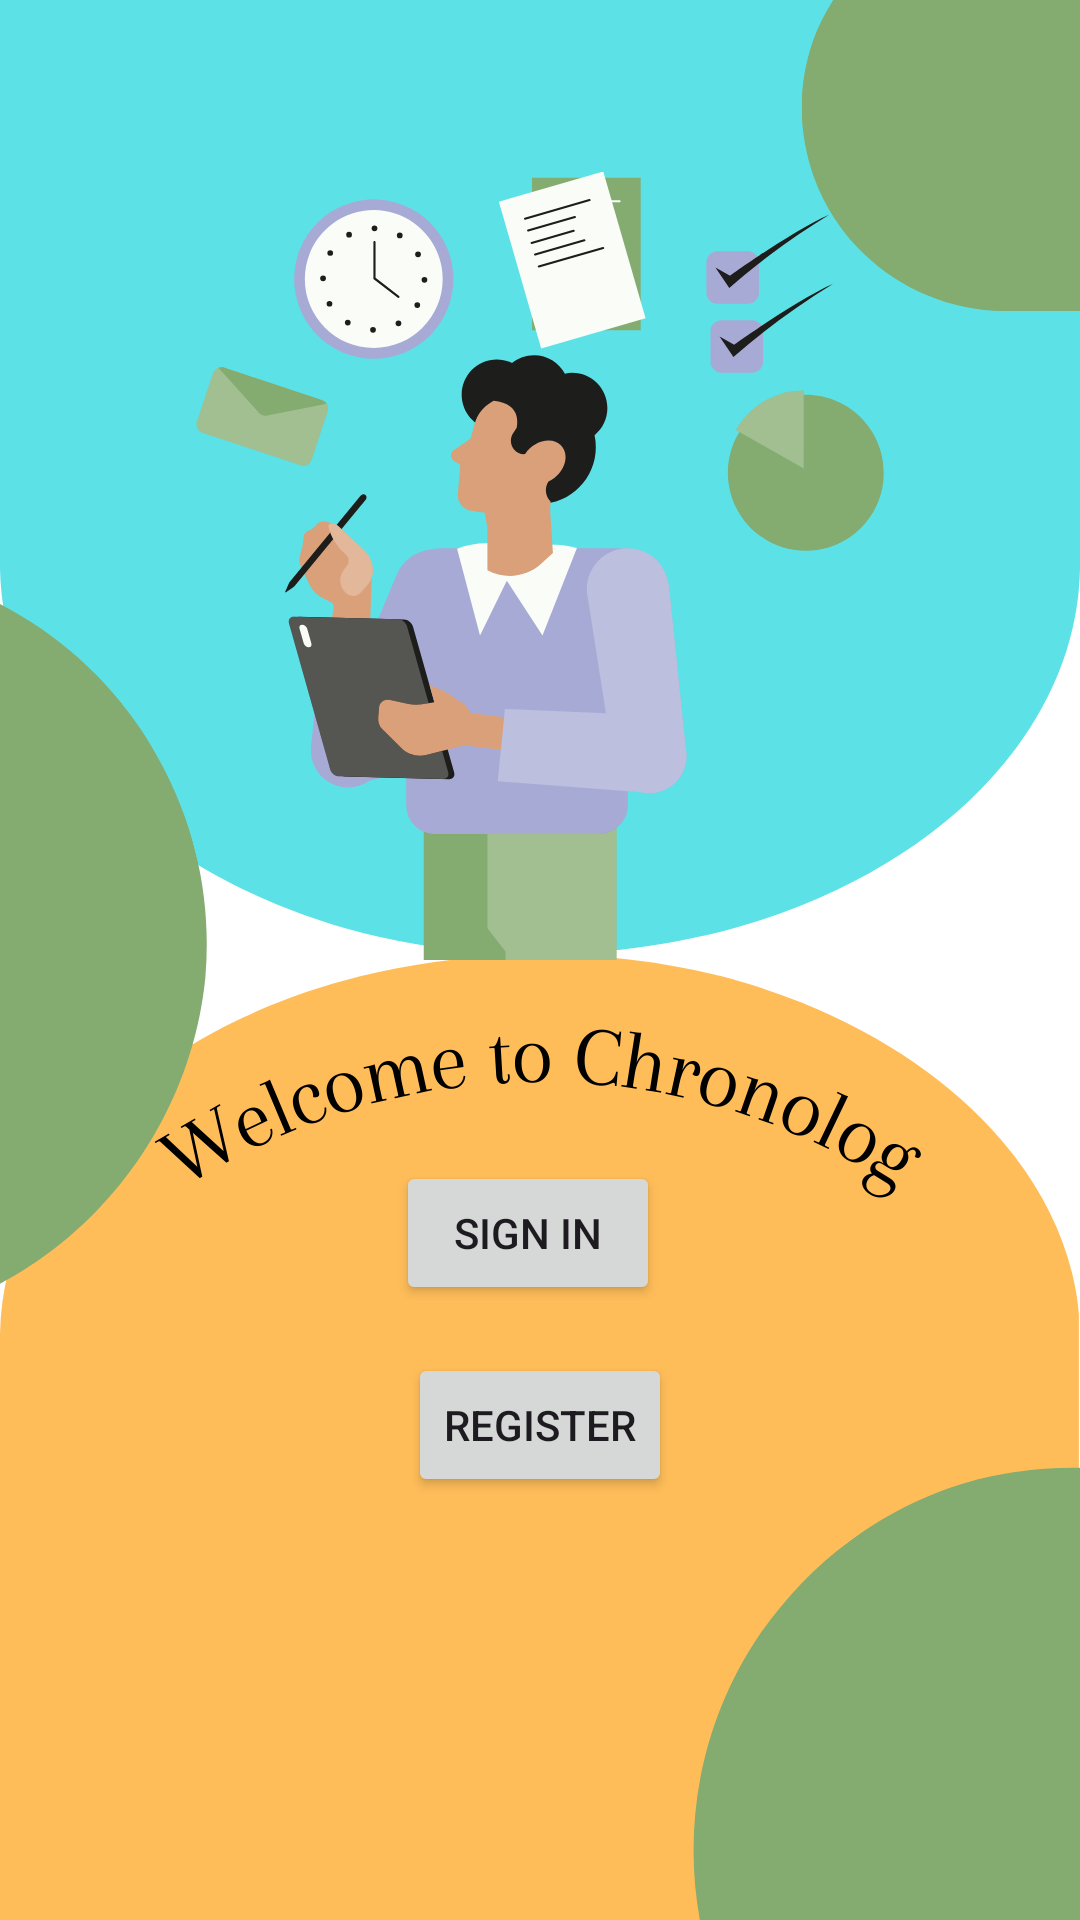

Reconstruct the res/layout file that produces this screen, plus the resources it refers to.
<!-- AndroidManifest.xml: application theme Theme.ChronologApp -->
<!-- res/layout/activity_landing_page.xml -->
<?xml version="1.0" encoding="utf-8"?>
<androidx.constraintlayout.widget.ConstraintLayout xmlns:android="http://schemas.android.com/apk/res/android"
    xmlns:app="http://schemas.android.com/apk/res-auto"
    xmlns:tools="http://schemas.android.com/tools"
    android:id="@+id/main"
    android:layout_width="match_parent"
    android:layout_height="match_parent"
    tools:context=".HomePage"
    android:background="@drawable/welcometochronolog"
    >

    <ImageView
        android:id="@+id/imageView14"
        android:layout_width="wrap_content"
        android:layout_height="wrap_content"
        app:layout_constraintBottom_toTopOf="parent"
        app:layout_constraintEnd_toStartOf="parent"
        app:layout_constraintStart_toStartOf="parent"
        app:layout_constraintTop_toTopOf="parent"
        />

    <Button
        android:id="@+id/btnSigninHomepg"
        android:layout_width="wrap_content"
        android:layout_height="wrap_content"
        android:layout_marginEnd="4dp"
        android:layout_marginBottom="16dp"
        android:text="Sign in"
        app:layout_constraintBottom_toTopOf="@+id/btnRegisterHomepg"
        app:layout_constraintEnd_toEndOf="@+id/btnRegisterHomepg" />

    <Button
        android:id="@+id/btnRegisterHomepg"
        android:layout_width="wrap_content"
        android:layout_height="wrap_content"
        android:layout_marginBottom="141dp"
        android:text="Register"
        app:layout_constraintBottom_toBottomOf="parent"
        app:layout_constraintEnd_toEndOf="parent"
        app:layout_constraintStart_toStartOf="parent" />

</androidx.constraintlayout.widget.ConstraintLayout>
<!-- resources referenced by this layout -->
<resources>
  <!-- drawable welcometochronolog: png bitmap (drawable, 123643 bytes) -->
  <style name="Theme.ChronologApp" parent="Base.Theme.ChronologApp" />
  <style name="Base.Theme.ChronologApp" parent="Theme.Material3.DayNight.NoActionBar">
          
          
      </style>
</resources>
